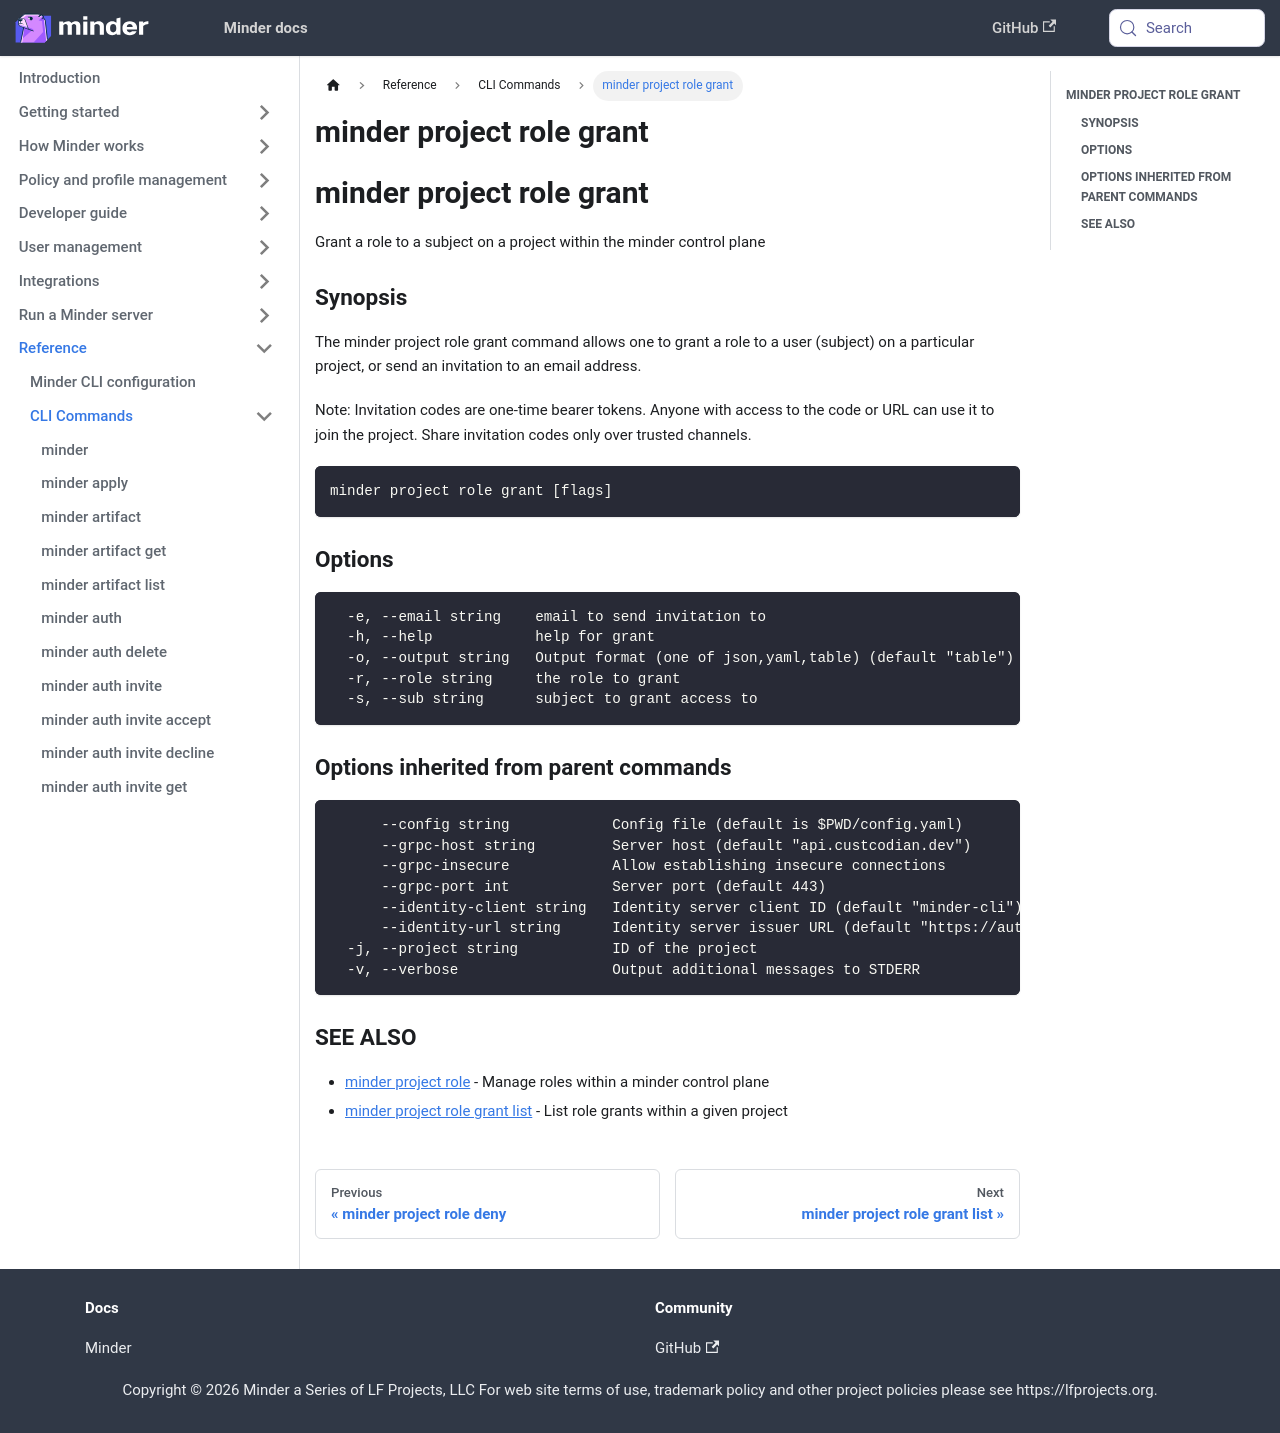

repository: mindersec/minder · page: ref/cli/minder_project_role_grant.html · generator: docusaurus

---
title: minder project role grant
---
## minder project role grant

Grant a role to a subject on a project within the minder control plane

### Synopsis

The minder project role grant command allows one to grant a role
to a user (subject) on a particular project, or send an invitation to an email address.

Note: Invitation codes are one-time bearer tokens. Anyone with access to the code
or URL can use it to join the project. Share invitation codes only over trusted channels.

```
minder project role grant [flags]
```

### Options

```
  -e, --email string    email to send invitation to
  -h, --help            help for grant
  -o, --output string   Output format (one of json,yaml,table) (default "table")
  -r, --role string     the role to grant
  -s, --sub string      subject to grant access to
```

### Options inherited from parent commands

```
      --config string            Config file (default is $PWD/config.yaml)
      --grpc-host string         Server host (default "api.custcodian.dev")
      --grpc-insecure            Allow establishing insecure connections
      --grpc-port int            Server port (default 443)
      --identity-client string   Identity server client ID (default "minder-cli")
      --identity-url string      Identity server issuer URL (default "https://auth.custcodian.dev")
  -j, --project string           ID of the project
  -v, --verbose                  Output additional messages to STDERR
```

### SEE ALSO

* [minder project role](minder_project_role.md)	 - Manage roles within a minder control plane
* [minder project role grant list](minder_project_role_grant_list.md)	 - List role grants within a given project
